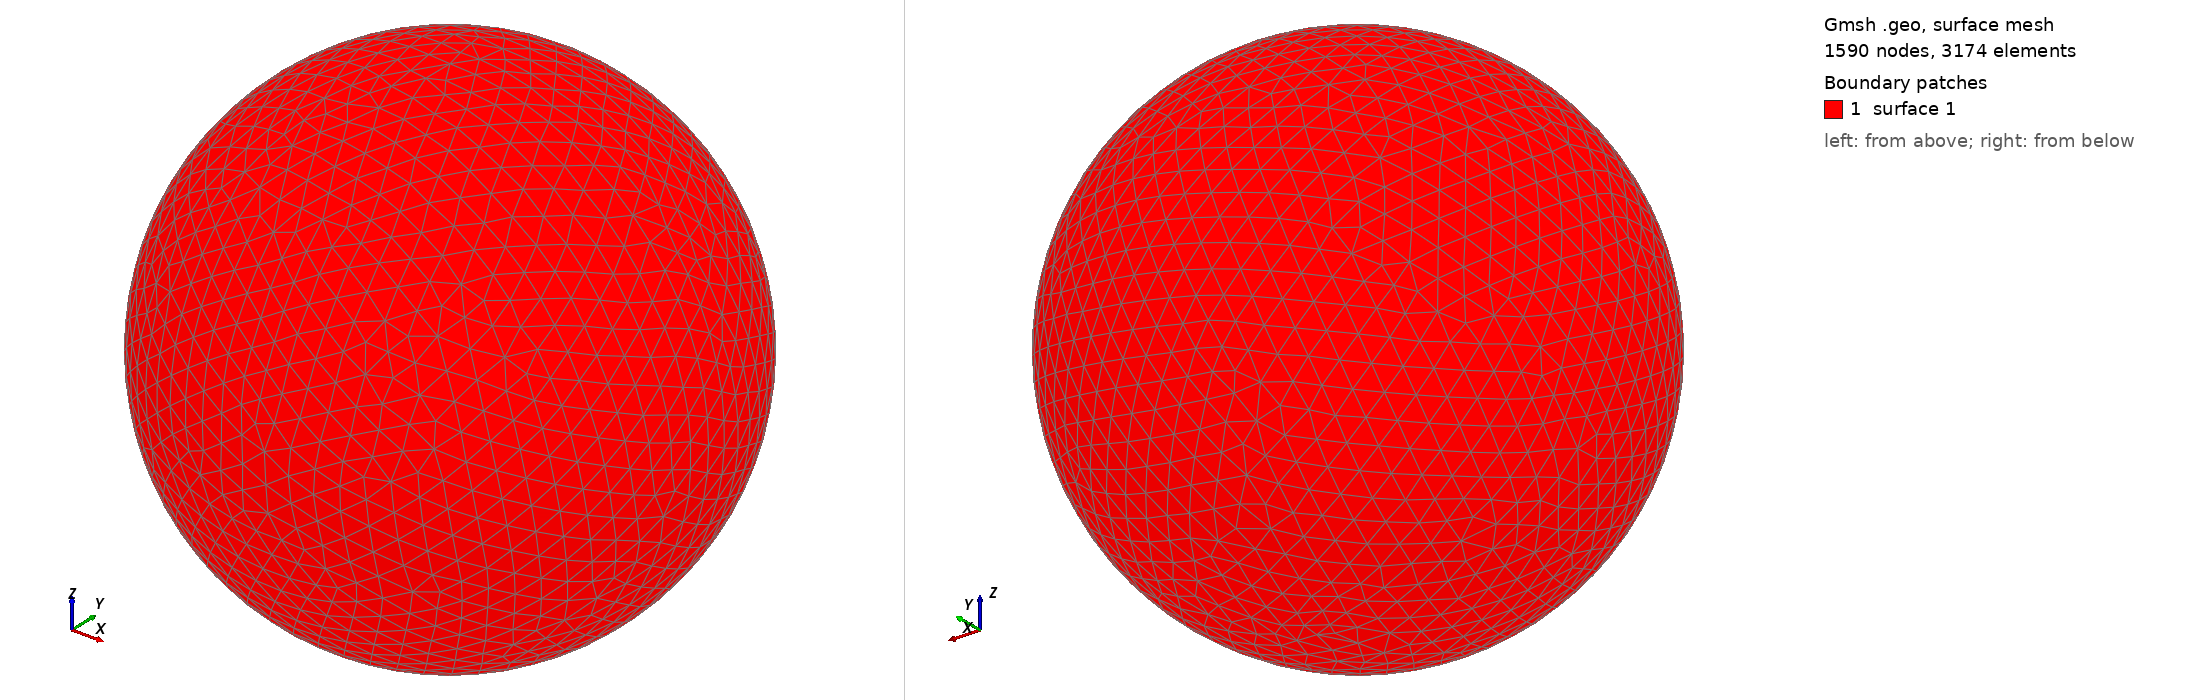

Gmsh geometry script, surface-meshed: 1590 nodes, 3174 surface elements. Boundary patches (legend numbers): 1 surface 1. Left view from above one corner, right view from below the opposite corner. The script declares no physical surfaces, so the legend lists its geometric surfaces. The drawing asked Gmsh for element sizes between 1% and 20% of the model's largest extent; the script's own settings can give other sizes.

=== shot1311.geo (drawn) ===
SetFactory("OpenCASCADE");
Point(1) = {0,0,0,0};
Sphere(1) = {0,0,0,0.03790000};
MeshSize{ PointsOf{ Surface{:}; } } = 0.003790000;
Mesh.ElementOrder=1;
Mesh.Format=39;
